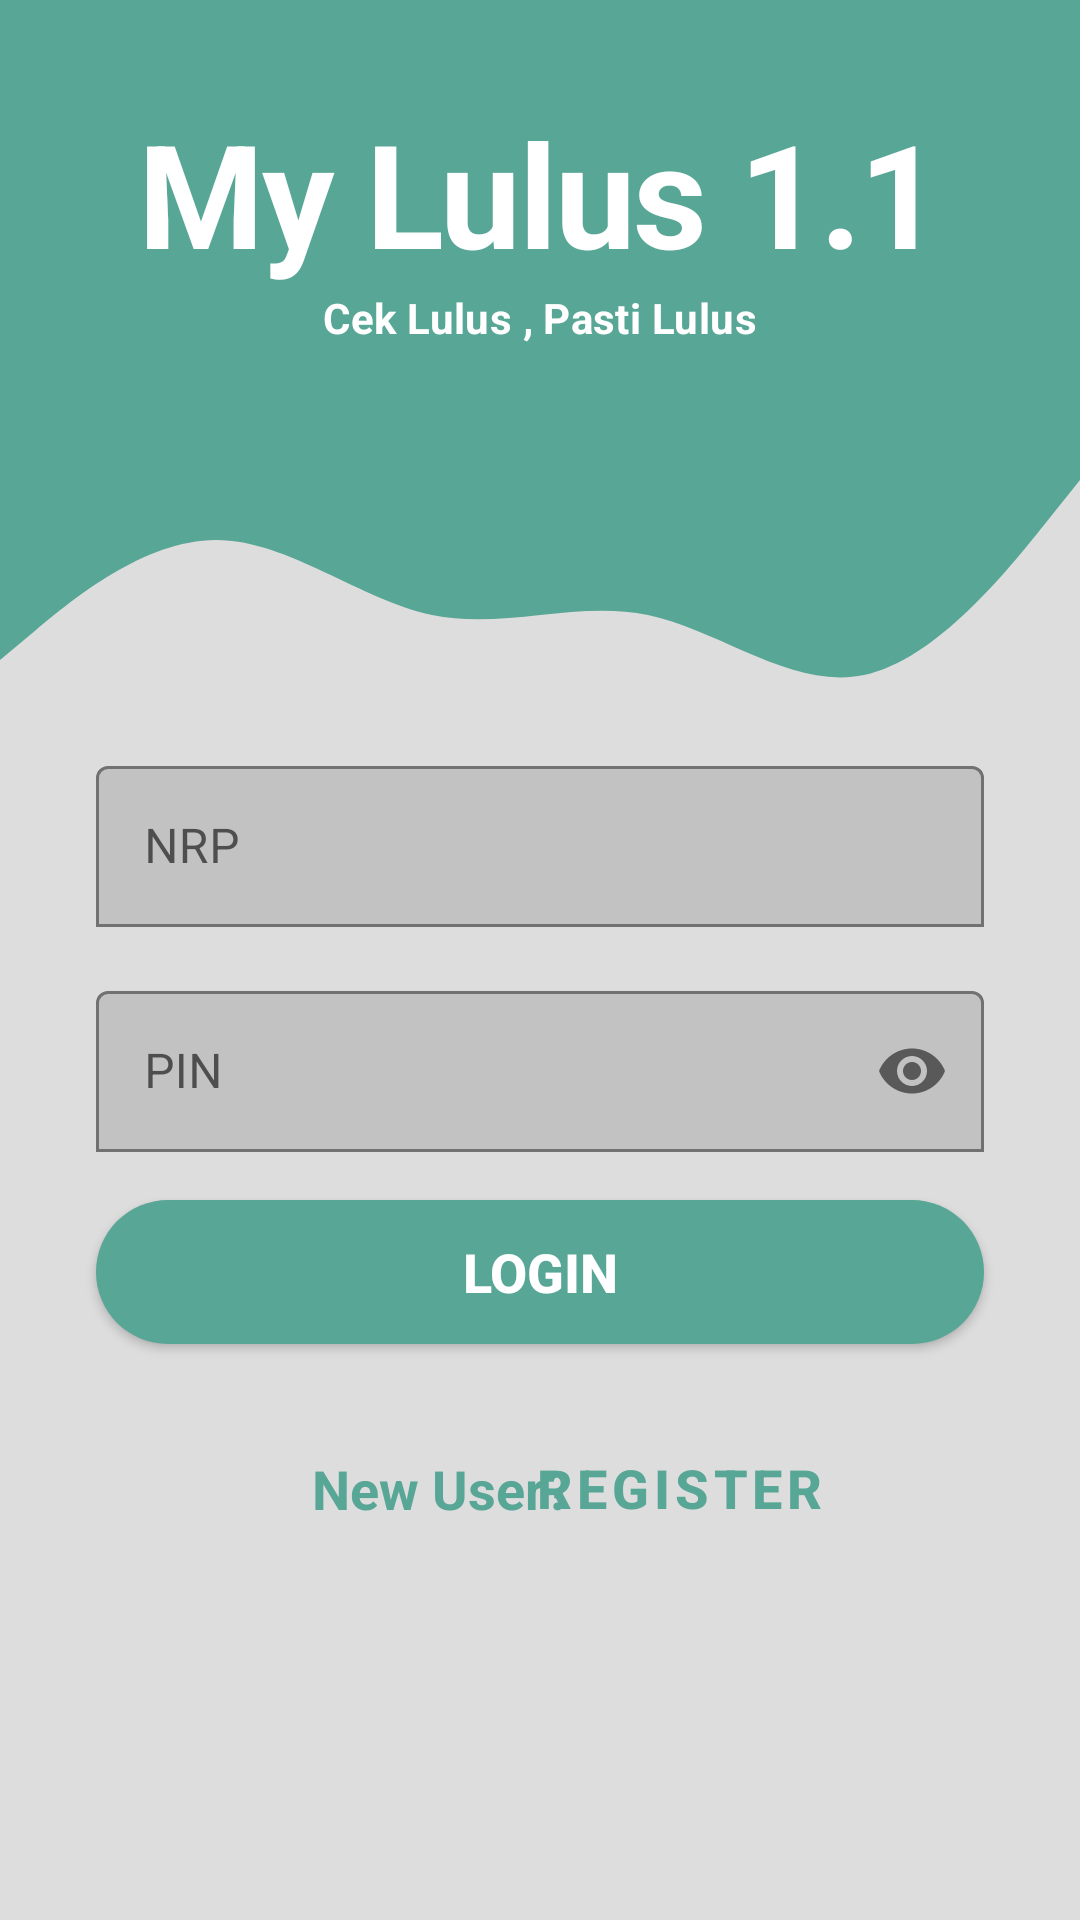

Reconstruct the res/layout file that produces this screen, plus the resources it refers to.
<!-- AndroidManifest.xml: application theme Theme.MyLulus13 -->
<!-- res/layout/activity_login.xml -->
<?xml version="1.0" encoding="utf-8"?>
<androidx.constraintlayout.widget.ConstraintLayout xmlns:android="http://schemas.android.com/apk/res/android"
    xmlns:app="http://schemas.android.com/apk/res-auto"
    xmlns:tools="http://schemas.android.com/tools"
    android:layout_width="match_parent"
    android:layout_height="match_parent"
    tools:context=".LoginActivity">

    <View
        android:id="@+id/topView"
        android:layout_width="0dp"
        android:layout_height="150dp"
        android:background="@color/primaryDarkColor"
        app:layout_constraintEnd_toEndOf="parent"
        app:layout_constraintHorizontal_bias="1.0"
        app:layout_constraintStart_toStartOf="parent"
        app:layout_constraintTop_toTopOf="parent" />

    <TextView
        android:id="@+id/title"
        android:layout_width="wrap_content"
        android:layout_height="wrap_content"
        android:layout_marginTop="32dp"
        android:text="My Lulus 1.1"
        android:textAppearance="@style/heading1"
        android:textColor="@android:color/white"
        android:textStyle="bold"
        app:layout_constraintEnd_toEndOf="parent"
        app:layout_constraintStart_toStartOf="parent"
        app:layout_constraintTop_toTopOf="parent" />

    <TextView
        android:id="@+id/subtitle"
        android:layout_width="wrap_content"
        android:layout_height="wrap_content"
        android:text="Cek Lulus , Pasti Lulus"
        android:textAppearance="@style/subtitle"
        android:textColor="@android:color/white"
        android:textStyle="bold"
        app:layout_constraintEnd_toEndOf="parent"
        app:layout_constraintStart_toStartOf="parent"
        app:layout_constraintTop_toBottomOf="@+id/title" />
    <View
        android:id="@+id/view5"
        android:layout_width="0dp"
        android:layout_height="100dp"
        android:background="@drawable/wave"
        app:layout_constraintEnd_toEndOf="parent"
        app:layout_constraintStart_toStartOf="parent"
        app:layout_constraintTop_toBottomOf="@+id/topView" />

    <Button
        android:id="@+id/btnLogin"
        android:layout_width="0dp"
        android:layout_height="wrap_content"
        android:layout_marginStart="32dp"
        android:layout_marginTop="16dp"
        android:layout_marginEnd="32dp"
        android:background="@drawable/round_bg"
        android:text="LOGIN"
        android:textColor="@android:color/white"
        android:textSize="18sp"
        android:textStyle="bold"
        app:layout_constraintEnd_toEndOf="parent"
        app:layout_constraintHorizontal_bias="0.0"
        app:layout_constraintStart_toStartOf="parent"
        app:layout_constraintTop_toBottomOf="@+id/textInputLayoutPIN" />

    <com.google.android.material.textfield.TextInputLayout
        android:id="@+id/textInputLayoutNRP"
        android:layout_width="match_parent"
        android:layout_height="wrap_content"
        android:layout_marginStart="32dp"
        android:layout_marginEnd="32dp"

        android:background="@null"
        android:hint="NRP"
        app:boxBackgroundMode="outline"
        app:endIconMode="none"
        app:layout_constraintEnd_toEndOf="parent"
        app:layout_constraintStart_toStartOf="parent"
        app:layout_constraintTop_toBottomOf="@+id/view5">

        <com.google.android.material.textfield.TextInputEditText
            android:id="@+id/EditTextNRP"
            android:layout_width="match_parent"
            android:layout_height="wrap_content"
            android:background="@drawable/round_border"
            android:drawablePadding="16dp"
            android:ems="10"
            android:padding="16dp"/>
    </com.google.android.material.textfield.TextInputLayout>

    <com.google.android.material.textfield.TextInputLayout
        android:id="@+id/textInputLayoutPIN"
        android:layout_width="match_parent"
        android:layout_height="wrap_content"
        android:layout_marginStart="32dp"
        android:layout_marginTop="16dp"
        android:layout_marginEnd="32dp"

        android:hint="PIN"
        app:boxBackgroundMode="outline"
        app:endIconMode="password_toggle"
        app:hintEnabled="true"
        app:layout_constraintEnd_toEndOf="parent"
        app:layout_constraintStart_toStartOf="parent"
        app:layout_constraintTop_toBottomOf="@+id/textInputLayoutNRP">

        <com.google.android.material.textfield.TextInputEditText
            android:id="@+id/EditTextPIN"
            android:layout_width="match_parent"
            android:layout_height="wrap_content"
            android:background="@drawable/round_border"
            android:drawablePadding="16dp"
            android:ems="10"
            android:inputType="textPassword"
            android:padding="16dp" />
    </com.google.android.material.textfield.TextInputLayout>

    <TextView
        android:id="@+id/gotoRegister"
        android:layout_width="wrap_content"
        android:layout_height="wrap_content"
        android:layout_marginStart="104dp"
        android:layout_marginTop="36dp"
        android:text="New User? "
        android:textColor="@color/primaryDarkColor"
        android:textSize="18sp"
        android:textStyle="bold"
        app:layout_constraintStart_toStartOf="parent"
        app:layout_constraintTop_toBottomOf="@+id/btnLogin" />

    <Button
        android:id="@+id/buttonRegister"
        style="@style/Widget.MaterialComponents.Button.TextButton"
        android:layout_width="wrap_content"
        android:layout_height="wrap_content"
        android:layout_marginStart="2dp"
        android:layout_marginTop="24dp"
        android:layout_marginEnd="104dp"
        android:text="Register"
        android:textAlignment="textStart"
        android:textColor="@color/primaryDarkColor"
        android:textSize="18sp"
        android:textStyle="bold"
        app:layout_constraintEnd_toEndOf="parent"
        app:layout_constraintStart_toEndOf="@+id/gotoRegister"
        app:layout_constraintTop_toBottomOf="@+id/btnLogin" />


</androidx.constraintlayout.widget.ConstraintLayout>
<!-- resources referenced by this layout -->
<resources>
  <color name="primaryDarkColor">#57a696</color>
  <!-- drawable round_bg (drawable) -->
  <?xml version="1.0" encoding="utf-8"?>
  <shape xmlns:android="http://schemas.android.com/apk/res/android">
      <solid android:color="@color/primaryDarkColor"/>
      <corners android:radius="100dp"/>
  </shape>
  <!-- drawable wave (drawable) -->
  <vector xmlns:android="http://schemas.android.com/apk/res/android"
      android:width="1440dp"
      android:height="320dp"
      android:viewportWidth="1440"
      android:viewportHeight="320">
    <path
        android:pathData="M0,224L48,192C96,160 192,96 288,96C384,96 480,160 576,176C672,192 768,160 864,176C960,192 1056,256 1152,240C1248,224 1344,128 1392,80L1440,32L1440,0L1392,0C1344,0 1248,0 1152,0C1056,0 960,0 864,0C768,0 672,0 576,0C480,0 384,0 288,0C192,0 96,0 48,0L0,0Z"
        android:fillColor="@color/primaryDarkColor"
        android:fillAlpha="1"/>
  </vector>
  <style name="heading1" parent="TextAppearance.MaterialComponents.Headline1">
          <item name="fontFamily">@font/proza_libre_bold</item>
          <item name="android:textSize">48sp</item>
      </style>
  <style name="subtitle" parent="TextAppearance.MaterialComponents.Subtitle1">
          <item name="fontFamily">@font/open_sans</item>
          <item name="android:textStyle">bold</item>
          <item name="android:textSize">14sp</item>
      </style>
  <style name="Theme.MyLulus13" parent="Theme.MaterialComponents.DayNight.NoActionBar">
          
          <item name="colorPrimary">@color/primaryColor</item>
          <item name="colorPrimaryVariant">@color/primaryDarkColor</item>
          <item name="colorOnPrimary">@color/primaryTextColor</item>
          
          <item name="colorSecondary">@color/secondaryColor</item>
          <item name="colorSecondaryVariant">@color/secondaryDarkColor</item>
          <item name="colorOnSecondary">@color/secondaryTextColor</item>
          
          <item name="android:statusBarColor" tools:targetApi="l">?attr/colorPrimaryVariant</item>
          
          <item name="android:colorBackground">@color/light_grey</item>
  
      </style>
  <color name="primaryColor">#88d8c7</color>
  <color name="primaryTextColor">#FFFFFF</color>
  <color name="secondaryColor">#92d8aa</color>
  <color name="secondaryDarkColor">#62a67b</color>
  <color name="secondaryTextColor">#000000</color>
  <color name="light_grey">#DDDDDD</color>
</resources>
